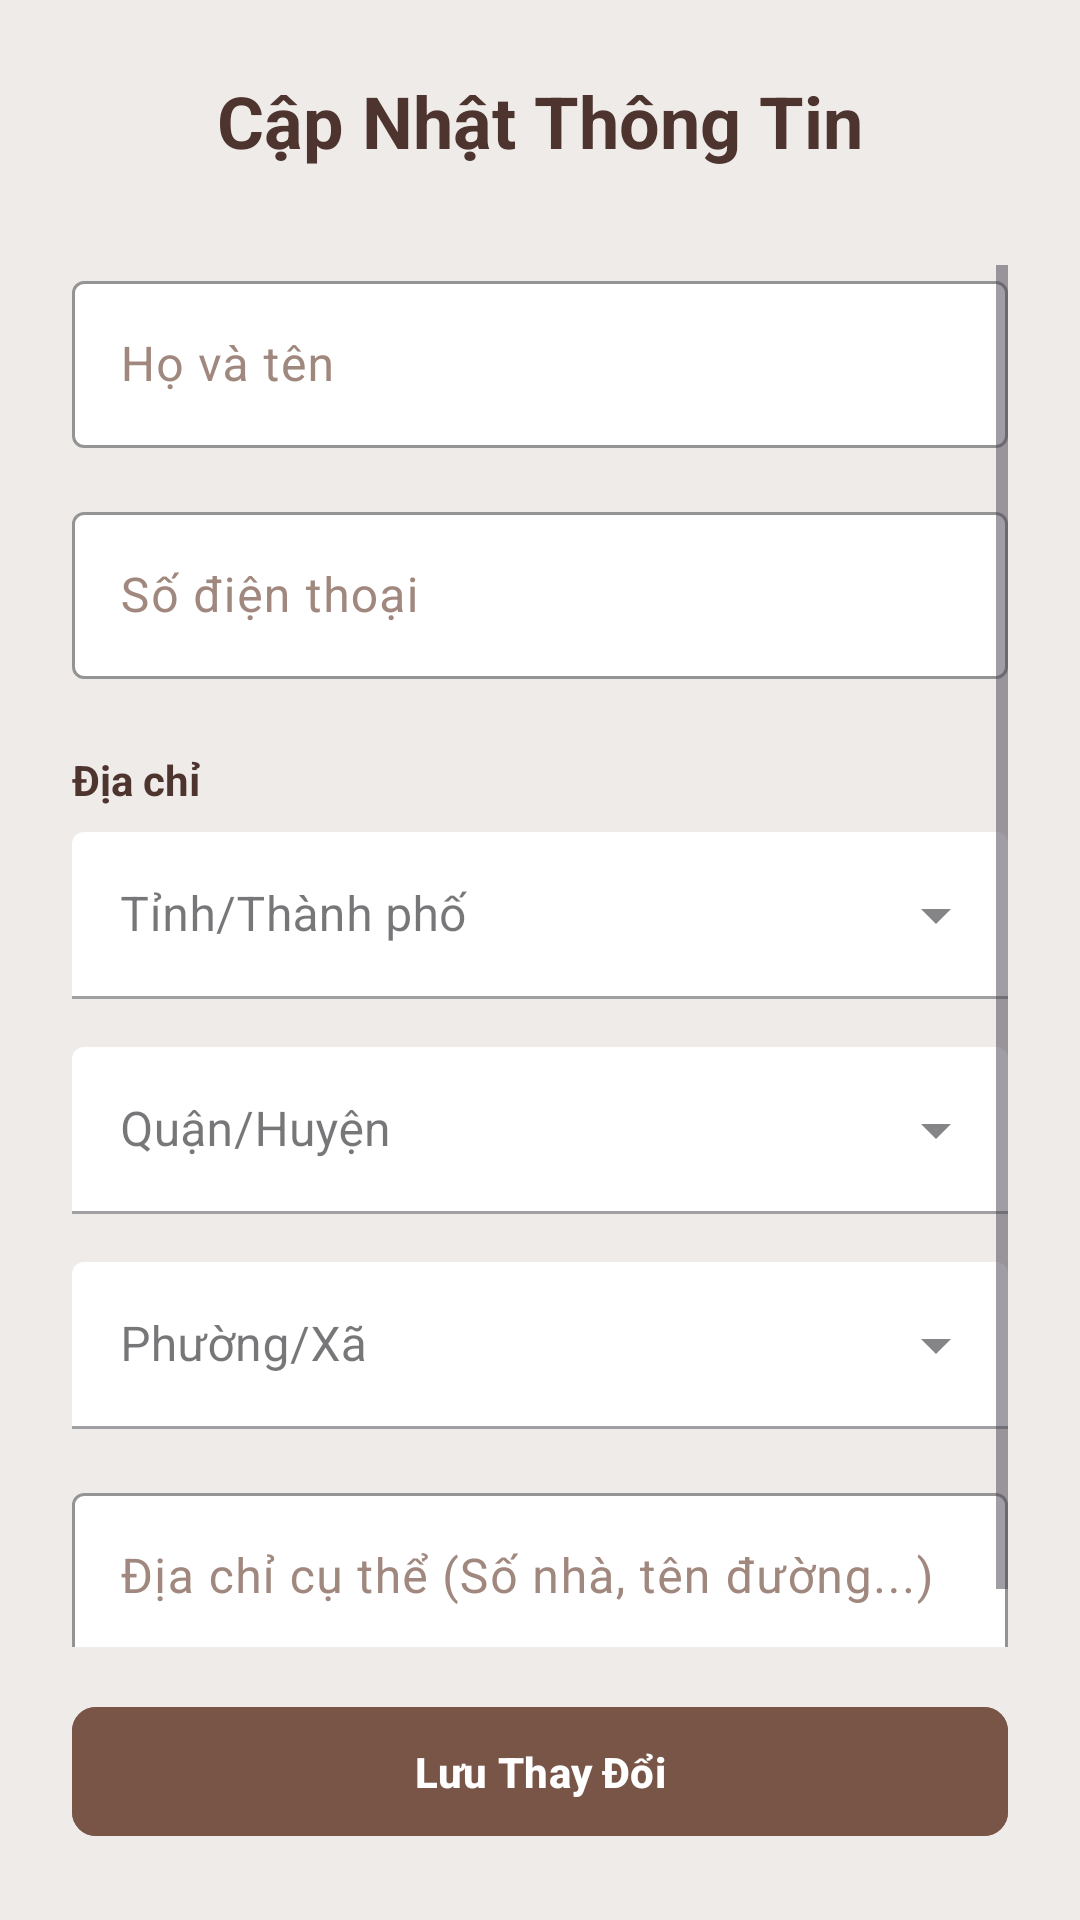

Here is an Android app screen rendered from its layout file. Give the layout XML and the strings, colors and styles it references.
<!-- AndroidManifest.xml: application theme Theme.CoffeeManagementApplication -->
<!-- res/layout/activity_edit_profile.xml -->
<?xml version="1.0" encoding="utf-8"?>
<LinearLayout xmlns:android="http://schemas.android.com/apk/res/android"
    xmlns:app="http://schemas.android.com/apk/res-auto"
    xmlns:tools="http://schemas.android.com/tools"
    android:layout_width="match_parent"
    android:layout_height="match_parent"
    android:orientation="vertical"
    android:padding="24dp"
    android:background="@color/brand_background"
    tools:context=".activities.EditProfileActivity">

    <TextView
        android:layout_width="wrap_content"
        android:layout_height="wrap_content"
        android:layout_gravity="center"
        android:text="Cập Nhật Thông Tin"
        android:textSize="24sp"
        android:textStyle="bold"
        android:textColor="@color/brand_brown_dark"
        android:layout_marginBottom="32dp"/>

    <ScrollView
        android:layout_width="match_parent"
        android:layout_height="0dp"
        android:layout_weight="1"
        android:fillViewport="true">

        <LinearLayout
            android:layout_width="match_parent"
            android:layout_height="wrap_content"
            android:orientation="vertical">

            <com.google.android.material.textfield.TextInputLayout
                android:id="@+id/layoutInputFullName"
                android:layout_width="match_parent"
                android:layout_height="wrap_content"
                android:hint="Họ và tên"
                app:hintTextColor="@color/brand_brown_medium"
                app:boxStrokeColor="@color/brand_brown_medium"
                android:textColorHint="@color/brand_brown_light"
                app:boxBackgroundColor="@color/white"
                android:layout_marginBottom="16dp">

                <com.google.android.material.textfield.TextInputEditText
                    android:id="@+id/editTextEditFullName"
                    android:layout_width="match_parent"
                    android:layout_height="wrap_content"
                    android:inputType="textCapWords"
                    android:textColor="@color/brand_brown_dark"/>
            </com.google.android.material.textfield.TextInputLayout>

            <com.google.android.material.textfield.TextInputLayout
                android:id="@+id/layoutInputPhone"
                android:layout_width="match_parent"
                android:layout_height="wrap_content"
                android:hint="Số điện thoại"
                app:hintTextColor="@color/brand_brown_medium"
                app:boxStrokeColor="@color/brand_brown_medium"
                android:textColorHint="@color/brand_brown_light"
                app:boxBackgroundColor="@color/white"
                android:layout_marginBottom="24dp">

                <com.google.android.material.textfield.TextInputEditText
                    android:id="@+id/editTextEditPhone"
                    android:layout_width="match_parent"
                    android:layout_height="wrap_content"
                    android:inputType="phone"
                    android:textColor="@color/brand_brown_dark"/>
            </com.google.android.material.textfield.TextInputLayout>

            <TextView
                android:layout_width="wrap_content"
                android:layout_height="wrap_content"
                android:text="Địa chỉ"
                android:textColor="@color/brand_brown_dark"
                android:textStyle="bold"
                android:layout_marginBottom="8dp"/>

            <com.google.android.material.textfield.TextInputLayout
                android:id="@+id/layoutSpnProvince"
                style="@style/Widget.MaterialComponents.TextInputLayout.FilledBox.ExposedDropdownMenu"
                android:layout_width="match_parent"
                android:layout_height="wrap_content"
                android:hint="Tỉnh/Thành phố"
                app:boxBackgroundColor="@color/white"
                app:endIconMode="dropdown_menu"
                android:layout_marginBottom="16dp">
                <AutoCompleteTextView
                    android:id="@+id/spnProvince"
                    android:layout_width="match_parent"
                    android:layout_height="wrap_content"
                    android:inputType="none"
                    android:contentDescription="Tỉnh/Thành phố"  />
            </com.google.android.material.textfield.TextInputLayout>

            <com.google.android.material.textfield.TextInputLayout
                android:id="@+id/layoutSpnDistrict"
                style="@style/Widget.MaterialComponents.TextInputLayout.FilledBox.ExposedDropdownMenu"
                android:layout_width="match_parent"
                android:layout_height="wrap_content"
                android:hint="Quận/Huyện"
                app:boxBackgroundColor="@color/white"
                app:endIconMode="dropdown_menu"
                android:layout_marginBottom="16dp">
                <AutoCompleteTextView
                    android:id="@+id/spnDistrict"
                    android:layout_width="match_parent"
                    android:layout_height="wrap_content"
                    android:inputType="none"
                    android:contentDescription="Quận/Huyện" />
            </com.google.android.material.textfield.TextInputLayout>

            <com.google.android.material.textfield.TextInputLayout
                android:id="@+id/layoutSpnWard"
                style="@style/Widget.MaterialComponents.TextInputLayout.FilledBox.ExposedDropdownMenu"
                android:layout_width="match_parent"
                android:layout_height="wrap_content"
                android:hint="Phường/Xã"
                app:boxBackgroundColor="@color/white"
                app:endIconMode="dropdown_menu"
                android:layout_marginBottom="16dp">
                <AutoCompleteTextView
                    android:id="@+id/spnWard"
                    android:layout_width="match_parent"
                    android:layout_height="wrap_content"
                    android:inputType="none"
                    android:contentDescription="Phường/Xã" />
            </com.google.android.material.textfield.TextInputLayout>

            <com.google.android.material.textfield.TextInputLayout
                android:id="@+id/layoutInputAddressLine"
                android:layout_width="match_parent"
                android:layout_height="wrap_content"
                android:hint="Địa chỉ cụ thể (Số nhà, tên đường...)"
                app:hintTextColor="@color/brand_brown_medium"
                app:boxStrokeColor="@color/brand_brown_medium"
                android:textColorHint="@color/brand_brown_light"
                app:boxBackgroundColor="@color/white"
                android:layout_marginBottom="16dp">
                <com.google.android.material.textfield.TextInputEditText
                    android:id="@+id/edtDetailAddress"
                    android:layout_width="match_parent"
                    android:layout_height="wrap_content"
                    android:inputType="textCapSentences"
                    android:textColor="@color/brand_brown_dark"/>
            </com.google.android.material.textfield.TextInputLayout>

            <CheckBox
                android:id="@+id/cbDefaultAddress"
                android:layout_width="match_parent"
                android:layout_height="wrap_content"
                android:text="Đặt làm địa chỉ mặc định"
                android:checked="true"
                android:enabled="false"
                android:visibility="gone"/>

        </LinearLayout>
    </ScrollView>

    <com.google.android.material.button.MaterialButton
        android:id="@+id/buttonSaveChanges"
        android:layout_width="match_parent"
        android:layout_height="wrap_content"
        android:text="Lưu Thay Đổi"
        app:cornerRadius="8dp"
        android:paddingVertical="12dp"
        android:backgroundTint="@color/brand_brown_medium"
        android:textColor="@color/white"
        android:textStyle="bold"
        android:layout_marginTop="16dp"/>

</LinearLayout>
<!-- resources referenced by this layout -->
<resources>
  <color name="brand_background">#EFEBE9</color>
  <color name="brand_brown_dark">#4E342E</color>
  <color name="brand_brown_light">#A1887F</color>
  <color name="brand_brown_medium">#795548</color>
  <color name="white">#FFFFFFFF</color>
  <style name="Theme.CoffeeManagementApplication" parent="Base.Theme.CoffeeManagementApplication" />
  <style name="Base.Theme.CoffeeManagementApplication" parent="Theme.Material3.DayNight.NoActionBar">
          
          
      </style>
</resources>
